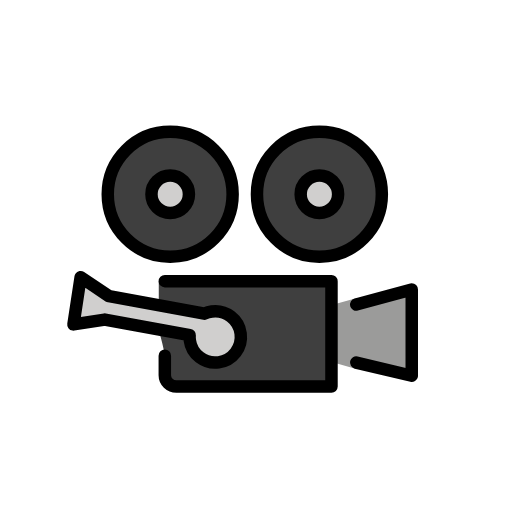
t = 0.00 s
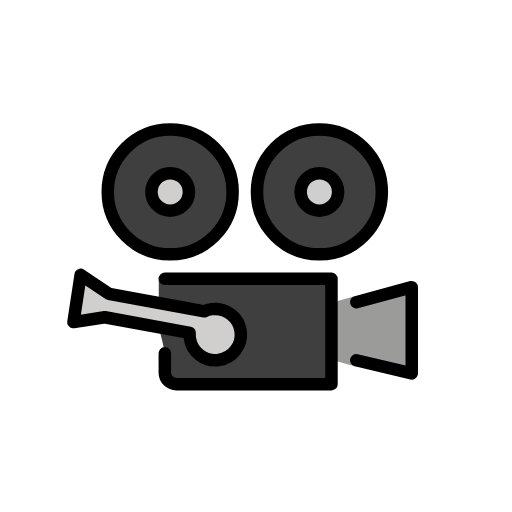
t = 0.48 s
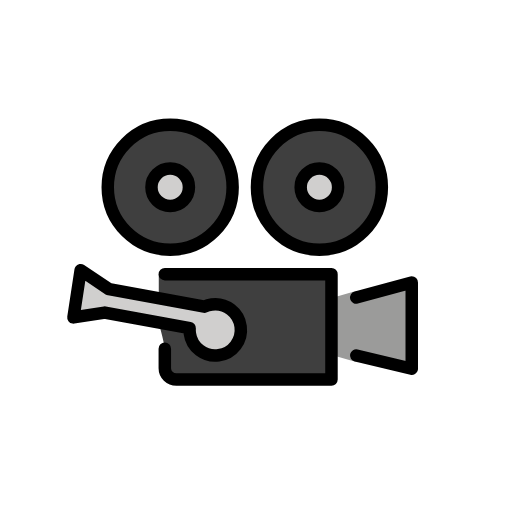
t = 1.43 s
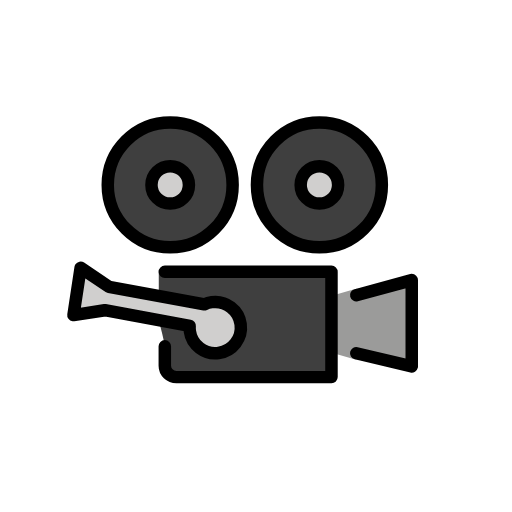
t = 1.90 s
t = 2.38 s: frame unchanged from t = 1.43 s, image omitted
t = 3.33 s: frame unchanged from t = 0.48 s, image omitted

The animated SVG that drew these frames (rendered in a browser with its animation timeline set to each time). Animation: 1 SMIL element (animateTransform=1); one cycle of 3.80 s, repeats indefinitely.

<?xml version='1.0' encoding='utf-8'?>
<svg xmlns="http://www.w3.org/2000/svg" id="emoji" viewBox="-5 -5 82 82" width="200" height="200" role="img">
  <title>OpenMoji: movie camera</title><g><g id="color">
    <circle cx="22.2578" cy="26.1104" r="3" fill="#d0cfce" />
    <circle cx="46.1533" cy="26.1104" r="3" fill="#d0cfce" />
    <path fill="#3f3f3f" d="m46.1533,16.1104c-5.5143,0-10,4.4861-10,10s4.4857,10,10,10,10-4.4858,10-10-4.4857-10-10-10Zm0,13c-1.6545,0-3-1.3459-3-3s1.3455-3,3-3,3,1.3458,3,3-1.3454,3-3,3Z" />
    <path fill="#3f3f3f" d="m22.2578,16.1104c-5.5143,0-10,4.4861-10,10s4.4857,10,10,10,10-4.4858,10-10c0-5.5139-4.4857-10-10-10Zm0,13c-1.6545,0-3-1.3459-3-3s1.3455-3,3-3,3,1.3458,3,3-1.3454,3-3,3Z" />
    <path fill="#3f3f3f" d="m20.429,44.2365l6.998.8154c.3759-.1465,2.8419-.3707,2.8419-.3707,0,0,2.8139,1.7829,3.188,4.5719.375,2.7901-4.6428,3.8145-4.8684,3.8145-2.5157,0-3.6289-4.5602-3.6328-4.6031l-4.5267-.6947.5692,2.2492c.286,1.1299.4249,2.292.4134,3.4575l-.0159,1.6137c0,.4463,1.3875,1.8082,1.865,1.8082h24.8268v-16.8676h-27.6585v4.2058Z" />
    <polygon fill="#9b9b9a" points="51.7275 42.8271 51.7224 42.8302 51.886 42.7725 51.7275 42.8271" />
    <path fill="#9b9b9a" d="m61.1825,54.9705l-.2379-13.609s-9.2885,1.4989-9.2459,1.4826c.0088-.0034.0155-.0095.0237-.0139l-3.4454.9831v9.2196l3.6286,1.0345-.1419-.043c-.0176-.0053,9.4188.9461,9.4188.9461Z" />
    <path fill="#d0cfce" d="m24.2184,48.4645c.113.0207,2.5968,3.5392,2.6747,3.604.0641.0534,3.3897,1.0268,3.6015.9991.2104-.0282,2.2949-2.0265,2.3537-2.1349.0182-.0336,1.1749-1.7591.8288-3.2001-.2426-1.0102-2.0037-1.8806-2.0689-1.9302-.1583-.1204-3.6895-.7349-3.6999-.7367,0,0-15.5371-2.5602-15.6504-2.6373l-4.3653-3.5156-1.3312,8.0498,4.7444-.7342c.1113-.0176,12.9126,2.2361,12.9126,2.2361Z" />
  </g>
  <g id="line">
    <path fill="none" stroke="#000" stroke-linecap="round" stroke-linejoin="round" stroke-width="2" d="m21.3957,40.0307h26.6918v16.8676h-24.8268c-1.03,0-1.865-.8095-1.865-1.8082v-3.1238" />
    <path fill="none" stroke="#000" stroke-linecap="round" stroke-linejoin="round" stroke-width="2" d="m7.9148,39.3892l-1.1513,7.5734,5.0161-.7784,13.5947,2.4922c-.0187.2723-.0103.5506.0275.8316.3018,2.2475,2.3682,3.8244,4.6154,3.5226,2.2475-.3018,3.8245-2.3681,3.5227-4.6156-.3018-2.2473-2.3682-3.8243-4.6156-3.5224-.4237.0569-.8235.1768-1.1914.3485l-15.2674-2.7989-4.5507-3.053Z" />
    <circle cx="46.1537" cy="26.1104" r="10" fill="none" stroke="#000" stroke-linecap="round" stroke-linejoin="round" stroke-width="2" />
    <circle cx="46.1537" cy="26.1104" r="3" fill="none" stroke="#000" stroke-linecap="round" stroke-linejoin="round" stroke-width="2" />
    <circle cx="22.2579" cy="26.1104" r="10" fill="none" stroke="#000" stroke-linecap="round" stroke-linejoin="round" stroke-width="2" />
    <circle cx="22.2579" cy="26.1104" r="3" fill="none" stroke="#000" stroke-linecap="round" stroke-linejoin="round" stroke-width="2" />
    <polyline fill="none" stroke="#000" stroke-linecap="round" stroke-linejoin="round" stroke-width="2" points="52.0534 53.0676 60.9446 55.1814 60.9446 41.3615 52.0534 43.7729" />
  </g>
<animateTransform attributeName="transform" type="translate" values="0 0;0 -1.5;0 0" dur="3.8s" repeatCount="indefinite" /></g></svg>
